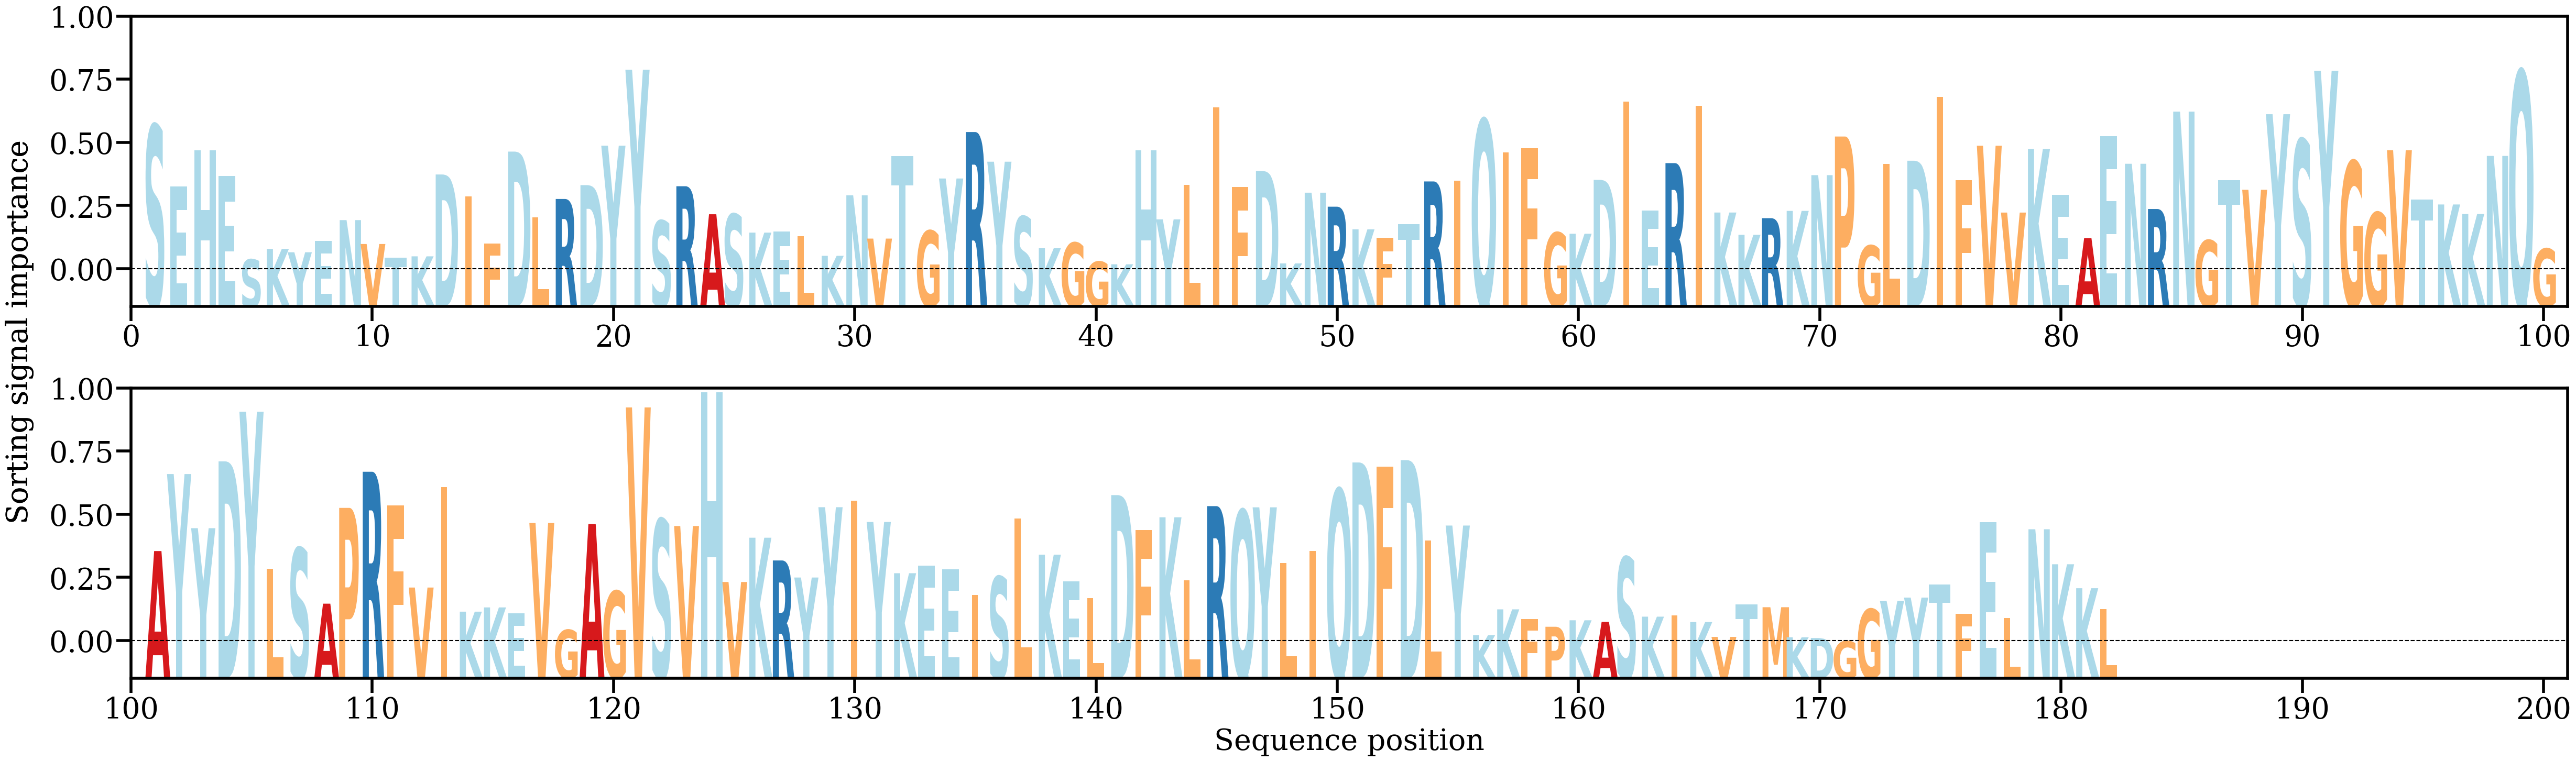

Values plotted in this chart, from the file beside it:
AA, Alpha
S, [0.00846069]
E, [0.0055495]
H, [0.00727264]
E, [0.00605969]
S, [0.00209381]
K, [0.00259386]
Y, [0.00243455]
E, [0.00298012]
N, [0.00396124]
V, [0.00282757]
T, [0.00217906]
K, [0.00224171]
D, [0.00612725]
I, [0.00507487]
F, [0.00285866]
D, [0.00721365]
L, [0.00409664]
R, [0.00496552]
D, [0.00562197]
Y, [0.00749298]
Y, [0.01109942]
S, [0.00392711]
R, [0.00556946]
A, [0.00423955]
S, [0.00424083]
K, [0.00336824]
E, [0.00342763]
L, [0.00319299]
K, [0.00226637]
N, [0.0051375]
V, [0.00308413]
T, [0.00700857]
G, [0.00345262]
Y, [0.00593705]
R, [0.00814205]
Y, [0.00673421]
S, [0.00412576]
K, [0.00262684]
G, [0.00288574]
G, [0.00198961]
K, [0.00186348]
H, [0.00728642]
Y, [0.00399612]
L, [0.00563573]
I, [0.00931918]
F, [0.00553105]
D, [0.00629284]
K, [0.00190626]
N, [0.00526302]
R, [0.00459863]
K, [0.00352327]
F, [0.00312276]
T, [0.00377931]
R, [0.00579684]
I, [0.0058276]
Q, [0.00872027]
I, [0.00717687]
F, [0.00736837]
G, [0.00336499]
K, [0.00331383]
... 122 more rows
